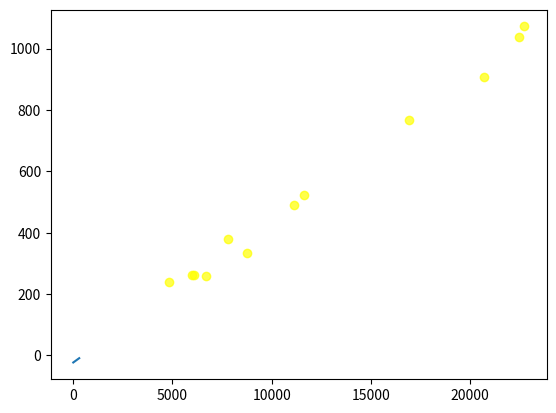

Generate this figure with matplotlib:
import numpy as np
import matplotlib.pyplot as plt

 # requete : select MONTH(datecom) as mois , count(numcom) as nbr, sum(qte*prixvente) as CA from LIVRE natural join DETAILCOMMANDE natural join COMMANDE group by mois;





CA  = np.array([7808 , 6678 , 5993 , 4803 , 6075 ,8735 ,  11105 ,  11630 ,22724 ,  16931 , 20721 , 22475 ])
NbVentes = np.array([378 ,260 ,  262 ,240 ,  262 , 334 , 489 ,524 , 1072 ,768 , 907 , 1039 ])

mean_CA = sum(CA)/ len(CA)
mean_Nbventes = sum(NbVentes)/ len(NbVentes)

CA_diff = [ca - mean_CA for ca in CA]
NbVentes_diff = [nb - mean_Nbventes for nb in NbVentes]

num = sum(xd * yd for xd, yd in zip(CA_diff, NbVentes_diff))

denom_CA = sum(xd ** 2 for xd in CA_diff)
denom_Nbventes = sum(yd ** 2 for yd in NbVentes_diff)

correlation = num / (np.sqrt(denom_CA) * np.sqrt(denom_Nbventes))
print("Coefficient de correlation de Pearson :", correlation)

plt.scatter(CA, NbVentes, color="yellow", marker="o", alpha=0.7)

def regression_lineaire(CA , NbVentes):
    a = sum(xd * yd for xd , yd  in zip(CA_diff, NbVentes_diff)) / denom_CA
    b = mean_Nbventes - a * mean_CA
    plt.plot([0,300],[b,a*300+b])
 
regression_lineaire(CA,NbVentes)




















































